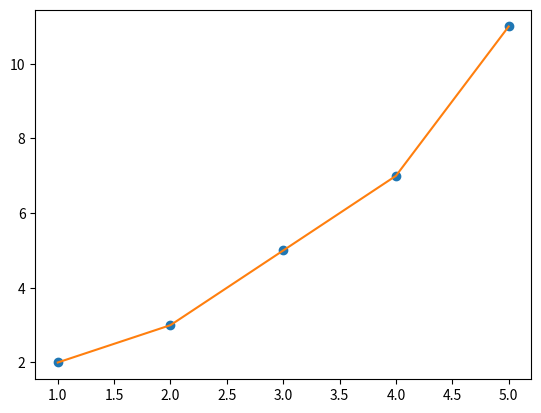

Here is the Python script that generated this plot:
import matplotlib.pyplot as plt

# Mendefinisikan x dan y
x = [1, 2, 3, 4, 5]
y = [2, 3, 5, 7, 11]

# Menggambar titik
plt.plot(x, y, 'o', label='Points')

# Menggambar garis
plt.plot(x, y, '-', label='Line')

plt.show()